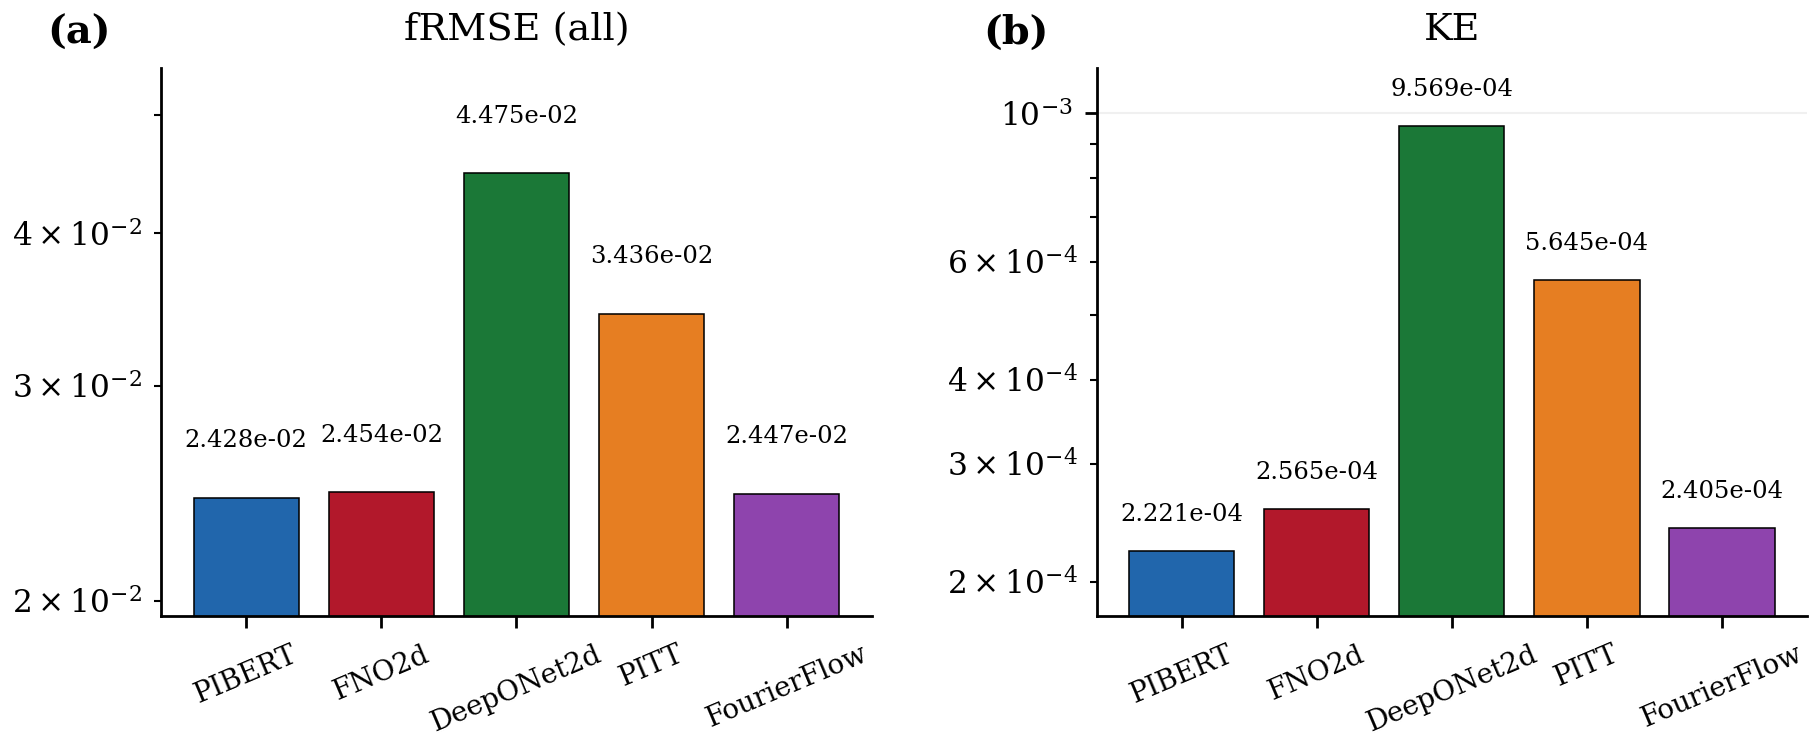

The table this chart was drawn from, first rows:
Model, fRMSE_low, fRMSE_mid, fRMSE_high, fRMSE_all, FE, KE, MVPE
PIBERT, 0.05354, 0.02143, 0.005537, 0.02428, 8.138, 0.0002221, 0.001603
FNO2d, 0.05507, 0.02135, 0.00475, 0.02454, 10.59, 0.0002565, 0.003184
DeepONet2d, 0.1191, 0.02996, 0.004604, 0.04475, 18.61, 0.0009569, 0.01432
PITT, 0.07984, 0.02891, 0.004712, 0.03436, 11.02, 0.0005645, 0.007003
FourierFlow, 0.05386, 0.02169, 0.004857, 0.02447, 7.376, 0.0002405, 0.001175
